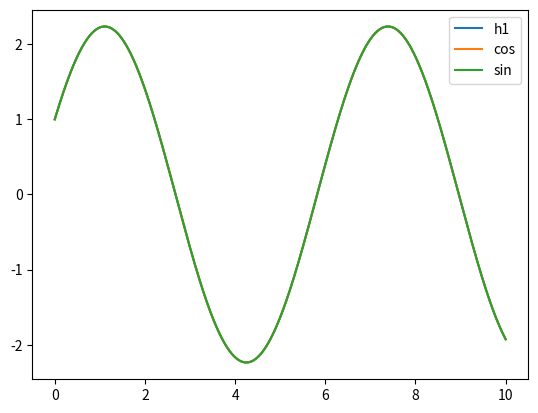

Reproduce this figure in Python. (Note: this script raises an exception after producing the figure.)
#%%
from numpy import pi
import numpy as np
class AngularFrequency():
    """Angular Frequency object
    """    
    def __init__(self, w):
        self.w = w
    
    @classmethod
    def from_rpm(cls, rpm:float):
        """Create an AngularFrequency object from rpm (Factory class method)

        Args:
            rpm (float): revolutions per minute

        Returns:
            AngularFrequency: _description_
        """        
        return cls(2*pi/60 *rpm)


    @classmethod
    def from_r_wn(cls, r:float, wn:float):
        """Factory class method 

        Args:
            r ([float]): ratio of frequencies
            wn ([float]): eigenfrequency

        Returns:
            [float]: frequency
        """        
        return cls(r*wn)

#%%
def convert_harmonic_to_cos(A, B):
    """
    Converts harmonic motion in the form
        A*cos(w*t)+ B*sin(w*t) 
    to 
        X*cos(w*t + phi).

    based on the identity:  
        cos(wt+phi) = cos(wt)*cos(phi) - sin(wt)*sin(phi)
    Because
        X* cos(wt+phi) = X*cos(wt)*cos(phi) - X*sin(wt)*sin(phi)
    We can compare the coefficients to get:
        A = X*cos(phi)
        B = -X*sin(phi)
    Solving for X and phi:
        X = sqrt(A**2 + B**2)
        phi = arctan2(-B, A)
        
    Parameters:
    A (float): The cos coefficient.
    B (float): The sin coefficient.

    Returns:
    X (float): The magnitude of the harmonic motion.
    phi (float): The angle of the harmonic motion.
    """
    X = np.sqrt(A**2 + B**2)
    phi = np.arctan2(-B, A)
    return X, phi

def convert_harmonic_to_sin(A, B):
    """
    Converts harmonic motion in the form
        A*cos(w*t)+ B*sin(w*t) 
    to 
        X*sin(w*t + phi).

    based on the identity:
        sin(wt+phi) = cos(wt)*sin(phi) + sin(wt)*cos(phi)
    Because
        X* sin(wt+phi) = X*cos(wt)*sin(phi) + X*sin(wt)*cos(phi)
    We can compare the coefficients to get:
        A = X*sin(phi)
        B = X*cos(phi)
    Solving for X and phi:
        X = sqrt(A**2 + B**2)
        phi = arctan2(A, B)
        
    Parameters:
    A (float): The cos coefficient.
    B (float): The sin coefficient.

    Returns:
    X (float): The magnitude of the harmonic motion.
    phi (float): The angle of the harmonic motion.
    """
    X = np.sqrt(A**2 + B**2)
    phi = np.arctan2(A, B)
    return X, phi
# TODO: add conversion to exponential form
# TODO: add conversion to complex form
class HarmonicMotion():
    """Harmonic motion object

    The HarmonicMotion class represents a harmonic motion 
    with cosine and sine coefficients.
    
    It provides methods to convert the harmonic motion 
    to different forms and create instances from different representations. 
    
    The class also includes factory class methods for creating
    HarmonicMotion objects from magnitude and phase angle.
    """

    A = None # cos coefficient
    B = None # sin coefficient
    def __init__(self, A,B) :
        self.A = A
        self.B = B  
    
    def to_X_cos_phi(self):
        """Converts harmonic motion in the form
        A*cos(w*t)+ B*sin(w*t) 
        to 
        X*cos(w*t + phi).
        """
        
        return convert_harmonic_to_cos(self.A, self.B)

    def to_X_sin_phi(self):
        """Converts harmonic motion in the form of 
            X*sin(w*t + phi).
        """
        return convert_harmonic_to_sin(self.A, self.B)

    @classmethod
    def from_X_cos_phi(cls, X, phi):
        """Factory class method
         a HarmonicMotion object from X*cos(w*t+phi)

        Args:
            X ([float]): magnitude
            phi ([float]): phase angle
        """
        A = X*np.cos(phi)
        B = -X*np.sin(phi)
        return cls(A,B)

    @classmethod
    def from_X_sin_phi(cls, X, phi):
        """Factory class method that creates 
        a HarmonicMotion object from X*sin(w*t+phi)

        Args:
            X ([float]): magnitude
            phi ([float]): phase angle
        """
        A = X*np.sin(phi)
        B = X*np.cos(phi)
        return cls(A,B)

# %%
if __name__ == "__main__":
    import matplotlib.pyplot as plt 

    w = 1 
    t = np.linspace(0, 10, 1000)
    A=1
    B=2
    h1 = A*np.cos(w*t)+B*np.sin(w*t)
    xcos,pc = convert_harmonic_to_cos(A, B)
    xsin,psin = convert_harmonic_to_sin(A, B)
    plt.plot(t, h1, label="h1")	
    plt.plot(t, xcos*np.cos(w*t+pc), label="cos")	
    plt.plot(t, xsin*np.sin(w*t+psin), label="sin")	
    plt.legend()

# %%
if __name__ == "__main__":
    A = 1
    B = 2
    motion = HarmonicMotion(A=1, B=2)
    Xc, pcos = motion.to_X_cos_phi()
    Xs, psin = motion.to_X_sin_phi()
    assert Xc == Xs
    hm_cos = HarmonicMotion.from_X_cos_phi(Xc, pcos)
    hm_sin = HarmonicMotion.from_X_sin_phi(Xs, psin)
    assert hm_cos.A == hm_sin.A
    assert hm_cos.B == hm_sin.B
    assert hm_cos.A == A
    assert hm_cos.B == B
# %%
